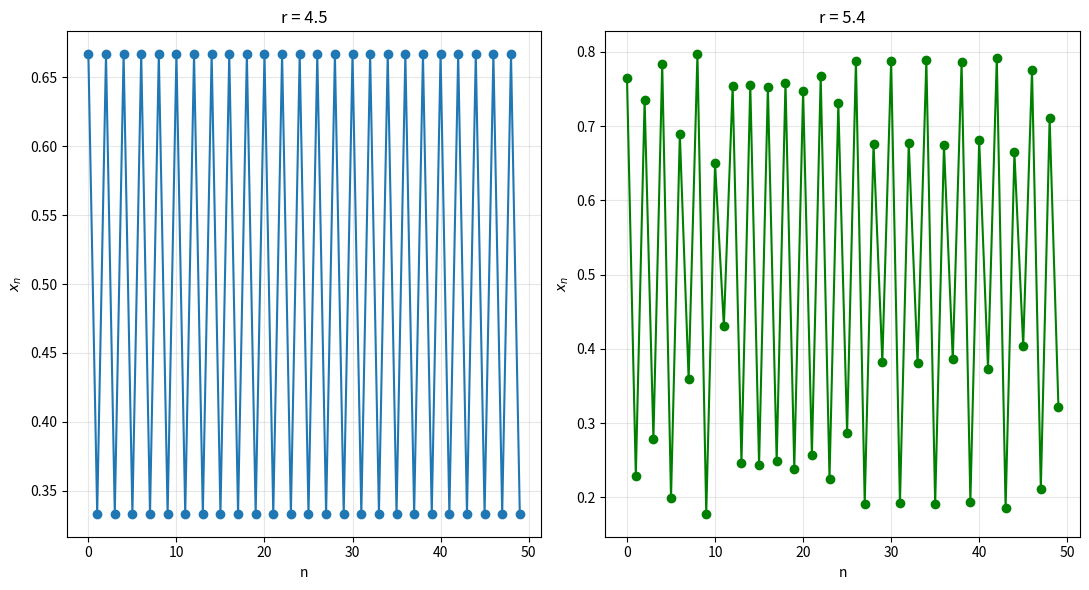

The script that saved this image:
import matplotlib.pyplot as plt

def my_variant(x, r):
    """Формула"""
    return r * x * ((1 - x) ** 2)

def get_trajectory(r, x0 = 0.3, warmup = 500, steps = 50):
    """Получить установившуюся траекторию"""
    x = x0

    for _ in range(warmup):
        x = my_variant(x, r)

    traj = []
    for _ in range(steps):
        x = my_variant(x, r)
        traj.append(x)
    return traj


fig, (ax1, ax2) = plt.subplots(1, 2, figsize = (11, 6))

"""График 1: r = 4.5"""
r1 = 4.5
y1 = get_trajectory(r1)
ax1.plot(y1, "o-", markersize = 6, linewidth = 1.5)
ax1.set_title(f"r = {r1}", fontsize = 12)
ax1.set_xlabel("n")
ax1.set_ylabel("$x_n$")
ax1.grid(True, alpha = 0.3)

"""График 2: r = 5.4"""
r2 = 5.4
y2 = get_trajectory(r2)
ax2.plot(y2, "o-", markersize = 6, linewidth = 1.5, color = "green")
ax2.set_title(f"r = {r2}", fontsize = 12)
ax2.set_xlabel("n")
ax2.set_ylabel("$x_n$")
ax2.grid(True, alpha = 0.3)

plt.tight_layout()
plt.savefig('H3.png', dpi=150)
plt.show()
